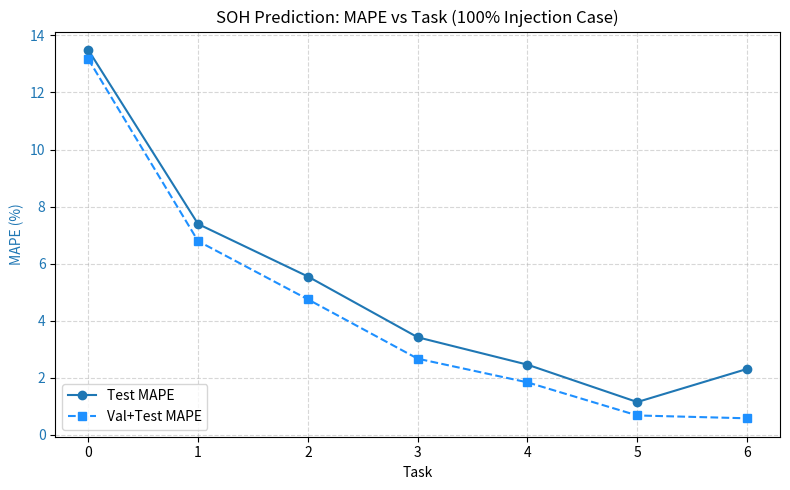

This chart was generated by the following Python code:
import pandas as pd
import numpy as np
import matplotlib.pyplot as plt
import os

def plot_pct_injected_effect():
    # t values (injection ratios)
    t_values = [0, 0.01, 0.02, 0.03, 0.04, 0.05, 0.1, 0.15, 0.2, 0.3]

    # Test set results
    mape_test = [5.42, 4.46, 1.89, 2.13, 1.60, 1.77, 1.44, 1.22, 1.23, 0.82]
    r2_test = [0.3470, 0.5411, 0.9351, 0.9258, 0.9548, 0.9455, 0.9640, 0.9728, 0.9706, 0.9847]

    # Validation + Test results
    mape_valtest = [4.92, 4.11, 1.75, 2.01, 1.46, 1.63, 1.33, 1.13, 1.12, 0.75]
    r2_valtest = [0.6073, 0.7217, 0.9613, 0.9545, 0.9729, 0.9671, 0.9786, 0.9840, 0.9830, 0.9916]

    # Create figure
    fig, ax1 = plt.subplots(figsize=(9,5))

    # --- Left Y-axis: MAPE ---
    color1 = 'tab:blue'
    ax1.set_xlabel('Injection Ratio (t)')
    ax1.set_ylabel('MAPE (%)', color=color1)
    ax1.plot(t_values, mape_test, 'o-', color=color1, label='Test MAPE')
    ax1.plot(t_values, mape_valtest, 's--', color='dodgerblue', label='Val+Test MAPE')
    ax1.tick_params(axis='y', labelcolor=color1)
    ax1.grid(True, linestyle='--', alpha=0.5)

    # --- Right Y-axis: R² ---
    ax2 = ax1.twinx()
    color2 = 'tab:red'
    ax2.set_ylabel('R²', color=color2)
    ax2.plot(t_values, r2_test, 'o-', color=color2, label='Test R²')
    ax2.plot(t_values, r2_valtest, 's--', color='salmon', label='Val+Test R²')
    ax2.tick_params(axis='y', labelcolor=color2)
    ax2.set_ylim(0.3, 1.0)

    # Combine legends from both axes
    lines_1, labels_1 = ax1.get_legend_handles_labels()
    lines_2, labels_2 = ax2.get_legend_handles_labels()
    ax1.legend(lines_1 + lines_2, labels_1 + labels_2, loc='upper right')

    plt.title('SOH Prediction: MAPE and R² vs. Injection Ratio (t)')
    plt.tight_layout()
    plt.show()


def plot_by_cell():
    # Data
    # tasks = np.arange(1, 8)
    # # Test set results
    # mape_test = [4.03, 4.27, 3.97, 4.39, 3.20, 3.71, 2.86]
    # r2_test = [0.7454, 0.7557, 0.7830, 0.7430, 0.8583, 0.7026, np.nan]  # replace 0 with NaN
    # # Validation + Test results
    # mape_valtest = [3.58, 3.67, 3.33, 3.45, 2.20, 1.82, 0.63]
    # r2_valtest = [0.8448, 0.8552, 0.8718, 0.8748, 0.9384, 0.9590, 0.9903]

    # Data (old)
    # tasks = np.arange(0, 7)
    # # Test set results
    # mape_test = [24.49, 5.02, 3.91, 4.03, 3.54, 1.44, 1.50]
    # r2_test = [-10.1461, 0.5435, 0.6688, 0.5782, 0.2917, 0.9039, 0.9068]
    # # Validation + Test results
    # mape_valtest = [23.61, 4.77, 3.40, 3.05, 2.32, 0.72, 0.52]
    # r2_valtest = [-9.9405, 0.5566, 0.7371, 0.7436, 0.8019, 0.9805, 0.9888]

    # Data (NEW)
    tasks = np.arange(0, 7)
    mape_test = [13.49, 7.39, 5.55, 3.42, 2.46, 1.15, 2.31]
    r2_test   = [-2.1820, -0.5705, 0.3568, 0.6871, 0.8362, 0.9479, np.nan]

    # Validation + Test results
    mape_valtest = [13.17, 6.79, 4.75, 2.67, 1.84, 0.68, 0.58]
    r2_valtest   = [-2.1298, -0.3350, 0.5080, 0.7802, 0.8864, 0.9862, 0.9802]

    # Create figure
    fig, ax1 = plt.subplots(figsize=(8,5))

    # Plot MAPE (left y-axis)
    color1 = 'tab:blue'
    ax1.set_xlabel('Task')
    ax1.set_ylabel('MAPE (%)', color=color1)
    ax1.plot(tasks, mape_test, 'o-', color=color1, label='Test MAPE')
    ax1.plot(tasks, mape_valtest, 's--', color='dodgerblue', label='Val+Test MAPE')
    ax1.tick_params(axis='y', labelcolor=color1)
    ax1.set_xticks(tasks)
    ax1.grid(True, linestyle='--', alpha=0.5)

    # Plot R² (right y-axis)
    # ax2 = ax1.twinx()
    # color2 = 'tab:red'
    # ax2.set_ylabel('R²', color=color2)
    # ax2.plot(tasks, r2_test, 'o-', color=color2, label='Test R²')
    # ax2.plot(tasks, r2_valtest, 's--', color='salmon', label='Val+Test R²')
    # ax2.tick_params(
    #     axis='y', labelcolor=color2)
    # ax2.set_ylim(0.1, 1.0)

    # Combine legends
    lines_1, labels_1 = ax1.get_legend_handles_labels()
    # lines_2, labels_2 = ax2.get_legend_handles_labels()
    # ax1.legend(lines_1 + lines_2, labels_1 + labels_2, loc='lower left')
    ax1.legend(lines_1 , labels_1 , loc='lower left')


    plt.title('SOH Prediction: MAPE vs Task (100% Injection Case)')
    plt.tight_layout()
    plt.show()

if __name__ == "__main__":
    plot_by_cell()

    # plot_pct_injected_effect()
